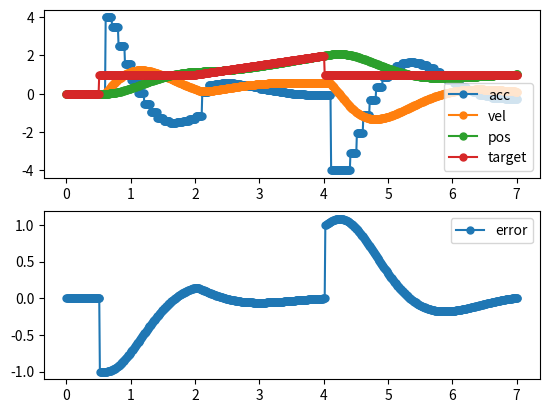

Recreate this plot in Python.
import numpy as np
import matplotlib.pyplot as plt

class System:
    def __init__(self):
        self.vel = [0]
        self.acc = [0]
        self.pos = [0]
        self.dt = 0.01

    def tick(self, input):
        self.acc.append(input)
        self.vel.append(self.vel[-1]+self.acc[-1]*self.dt)
        self.pos.append(self.pos[-1]+self.vel[-1]*self.dt)

    def getSize(self):
        return len(self.acc)
    
    def getState(self):
        return (self.pos[-1], self.vel[-1])

class Control:
    def __init__(self, target):
        self.last_diff = 0.0
        self.iterm = 0.0
        self.dt = 0.1
        self.target = target

    def control(self, index, state):
        pos = state[0]
        diff = pos - target[index]
        self.iterm += diff * self.dt
        dterm = (diff - self.last_diff) / self.dt
        self.last_diff = diff
        output = -4.0 * diff - 2.0 * dterm
        return min(max(output, -4.0), 4.0)


system = System()

target = [0]

time_size = 700
for i in range(time_size):
    if i < 50:
        target.append(0.0)
    elif i < 200:
        target.append(1.0)
    elif i < 400:
        target.append(1.0+(i-200)*0.005)
    else:
        target.append(1.0)
pid_control = Control(target)

# control
for i in range(time_size):
    if i%10 == 0:
        state = system.getState()
        output = pid_control.control(i, state)

    system.tick(output)

error = [0]
for i in range(time_size):
    error.append(system.pos[i] - target[i])

sys_size = system.getSize()
x = np.linspace(0, sys_size * system.dt, sys_size)
fig = plt.figure()

ax_1 = fig.add_subplot(211)
ax_1.plot(x, system.acc, marker='.', markersize=10, label="acc")
ax_1.plot(x, system.vel, marker='.', markersize=10, label="vel")
ax_1.plot(x, system.pos, marker='.', markersize=10, label="pos")
ax_1.plot(x, target, marker='.', markersize=10, label="target")
plt.legend(loc='best')

ax_2 = fig.add_subplot(212)
ax_2.plot(x, error, marker='.', markersize=10, label="error")
plt.legend(loc='best')

plt.show()
